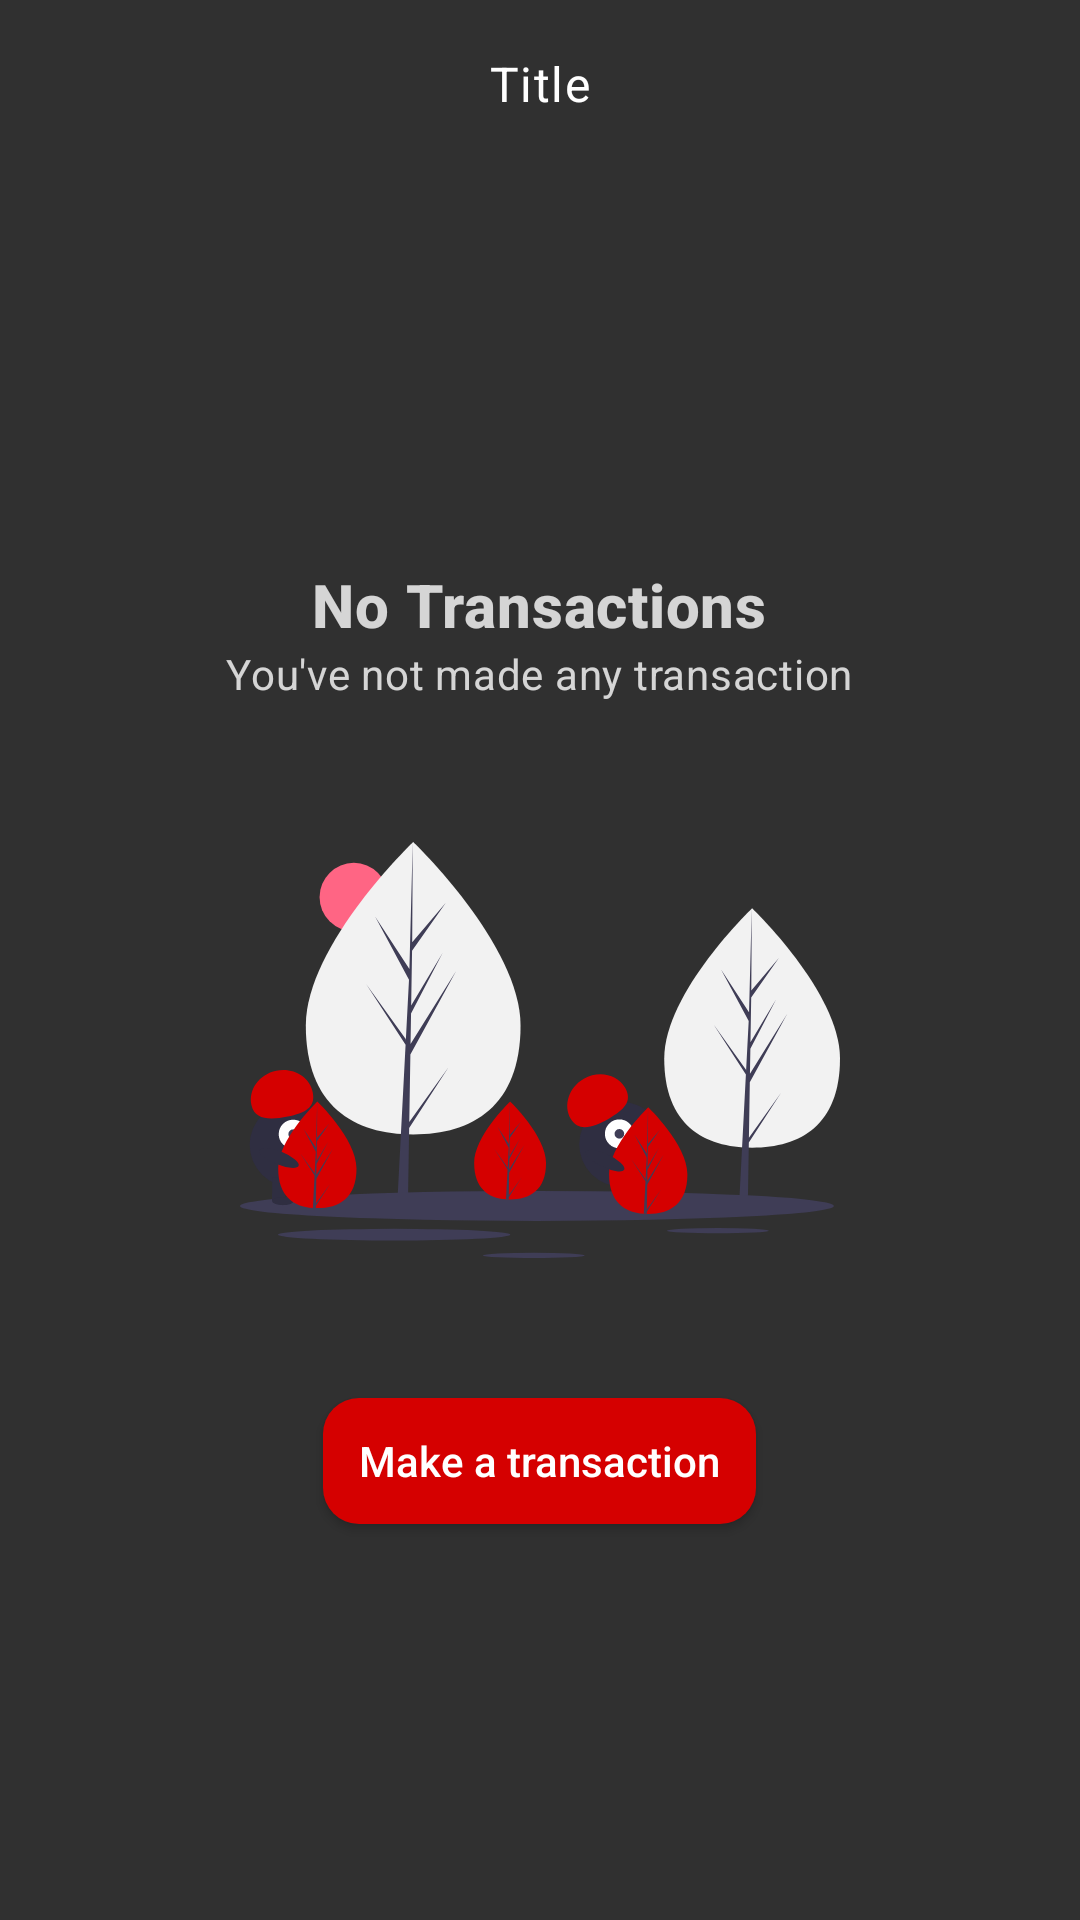

Here is an Android app screen rendered from its layout file. Give the layout XML and the strings, colors and styles it references.
<!-- AndroidManifest.xml: application theme Theme.InstaCard -->
<!-- res/layout/transaction_fragment.xml -->
<?xml version="1.0" encoding="utf-8"?>
<LinearLayout xmlns:android="http://schemas.android.com/apk/res/android"
    xmlns:app="http://schemas.android.com/apk/res-auto"
    xmlns:tools="http://schemas.android.com/tools"
    android:layout_width="match_parent"
    android:layout_height="match_parent"
    android:orientation="vertical"
    tools:context=".ui.transactions.TransactionFragment">

    <include layout="@layout/toolbar" />

    <LinearLayout
        android:id="@+id/detailsBar"
        android:layout_width="match_parent"
        android:layout_height="wrap_content"
        android:gravity="center_horizontal"
        android:orientation="vertical"
        android:paddingStart="16dp"
        android:paddingEnd="16dp"
        android:paddingBottom="8dp"
        android:visibility="gone">

        <androidx.appcompat.widget.AppCompatTextView
            android:id="@+id/balanceText"
            android:layout_width="wrap_content"
            android:layout_height="wrap_content"
            android:text="@string/total_spent" />

        <androidx.appcompat.widget.AppCompatTextView
            android:layout_width="wrap_content"
            android:layout_height="wrap_content"
            android:layout_marginTop="8dp"
            android:layout_marginBottom="8dp"
            android:text="GH₵34.56"
            android:textAppearance="@style/TextAppearance.MaterialComponents.Headline3" />

        <com.google.android.material.chip.Chip
            android:layout_width="wrap_content"
            android:layout_height="wrap_content"
            android:layout_marginStart="4dp"
            android:text="April"
            android:textColor="@color/white"
            app:chipBackgroundColor="@color/litGray"
            app:chipEndPadding="16dp"
            app:chipIcon="@drawable/calendar_today"
            app:chipIconTint="@color/white"
            app:chipStartPadding="16dp" />
        <include layout="@layout/transaction_item"/>

        <androidx.recyclerview.widget.RecyclerView
            android:layout_width="match_parent"
            android:layout_height="match_parent"
            tools:listitem="@layout/transaction_item" />

    </LinearLayout>



    <LinearLayout
        android:id="@+id/emptyCartLayout"
        android:layout_width="match_parent"
        android:layout_height="match_parent"
        android:gravity="center"
        android:orientation="vertical"
        android:visibility="visible"
        >


        <androidx.appcompat.widget.AppCompatTextView
            android:layout_width="wrap_content"
            android:layout_height="wrap_content"
            android:alpha="0.8"
            android:text="@string/no_transactions"
            android:textAppearance="@style/TextAppearance.MaterialComponents.Headline6"
            android:textStyle="bold" />

        <androidx.appcompat.widget.AppCompatTextView
            style="@style/TextAppearance.MaterialComponents.Body2"
            android:layout_width="wrap_content"
            android:layout_height="wrap_content"
            android:alpha="0.8"
            android:text="@string/you_ve_not_made_any_transaction"
            android:textColor="@color/white"/>


        <androidx.appcompat.widget.AppCompatImageView
            android:layout_width="200dp"
            android:layout_height="200dp"
            android:layout_margin="16dp"
            android:src="@drawable/ic_not_found" />


        <androidx.appcompat.widget.AppCompatButton
            android:id="@+id/transactionBtn"
            android:layout_width="wrap_content"
            android:layout_height="42dp"
            android:background="@drawable/curve_edges"
            android:backgroundTint="@color/primaryColor"
            android:paddingStart="12dp"
            android:paddingEnd="12dp"
            android:text="@string/make_a_transaction"
            android:textAllCaps="false"
            android:textColor="@android:color/white" />

    </LinearLayout>

</LinearLayout>
<!-- res/layout/toolbar.xml (included above) -->
<?xml version="1.0" encoding="utf-8"?>
<RelativeLayout xmlns:android="http://schemas.android.com/apk/res/android"
    android:orientation="vertical" android:layout_width="match_parent"
    android:layout_height="56dp">

    <androidx.appcompat.widget.AppCompatImageButton
        android:layout_width="56dp"
        android:layout_height="56dp"
        style="@style/Widget.AppCompat.Button.Borderless"
        android:layout_alignParentStart="true"
        android:id="@+id/backBtn"
        android:src="@drawable/ic_back"
        android:tint="@color/white"
        android:visibility="gone"/>

    <androidx.appcompat.widget.AppCompatTextView
        android:layout_width="wrap_content"
        android:layout_height="wrap_content"
        android:id="@+id/title"
        android:layout_centerInParent="true"
        android:text="Title"
        android:textAppearance="@style/TextAppearance.MaterialComponents.Body1"/>

</RelativeLayout>
<!-- res/layout/transaction_item.xml (included above) -->
<?xml version="1.0" encoding="utf-8"?>
<LinearLayout xmlns:android="http://schemas.android.com/apk/res/android"
    android:layout_width="match_parent"
    android:layout_height="wrap_content"
    android:layout_marginStart="8dp"
    android:layout_marginTop="8dp"
    android:layout_marginEnd="8dp"
    android:layout_marginBottom="8dp"
    android:gravity="center_vertical"
    android:padding="8dp">

    <androidx.cardview.widget.CardView
        android:id="@+id/transactionImageCard"
        android:layout_width="60dp"
        android:layout_height="60dp"
        android:layout_marginEnd="16dp">

        <androidx.appcompat.widget.AppCompatImageView
            android:layout_width="match_parent"
            android:layout_height="match_parent"/>
    </androidx.cardview.widget.CardView>

    <RelativeLayout
        android:layout_width="match_parent"
        android:layout_height="wrap_content"
        android:layout_marginTop="-2dp">
        <androidx.appcompat.widget.AppCompatTextView
            android:id="@+id/transactionName"
            android:layout_width="wrap_content"
            android:layout_height="wrap_content"
            android:text="Apple Music"
            android:textAppearance="@style/TextAppearance.MaterialComponents.Body1"/>

        <androidx.appcompat.widget.AppCompatTextView
            android:layout_width="wrap_content"
            android:layout_height="wrap_content"
            android:layout_below="@id/transactionName"
            android:layout_alignStart="@id/transactionName"
            android:layout_marginTop="4dp"
            android:text="03 Jan, 2021 | 12:35pm"
            android:textAppearance="@style/TextAppearance.MaterialComponents.Caption"/>

        <androidx.appcompat.widget.AppCompatTextView
            android:layout_width="wrap_content"
            android:layout_height="wrap_content"
            android:layout_alignParentEnd="true"
            android:layout_centerVertical="true"
            android:text="-GH₵ 34.56"
            android:textAppearance="@style/TextAppearance.MaterialComponents.Body1"
            android:textStyle="bold"/>
    </RelativeLayout>


</LinearLayout>
<!-- resources referenced by this layout -->
<resources>
  <color name="litGray">#45454A</color>
  <color name="primaryColor">#D50000</color>
  <color name="white">#FFFFFFFF</color>
  <!-- drawable curve_edges (drawable) -->
  <?xml version="1.0" encoding="utf-8"?>
  <shape xmlns:android="http://schemas.android.com/apk/res/android" android:shape="rectangle">
  
      <corners android:radius="12dp"/>
      <solid android:color="@color/blackGray"/>
  </shape>
  <!-- drawable ic_not_found: vector/xml drawable (drawable, 6792 chars, omitted) -->
  <string name="make_a_transaction">Make a transaction</string>
  <string name="no_transactions">No Transactions</string>
  <string name="total_spent">Total Spent</string>
  <string name="you_ve_not_made_any_transaction">You\'ve not made any transaction</string>
  <style name="Theme.InstaCard" parent="Theme.MaterialComponents.DayNight.NoActionBar">
          
          <item name="colorPrimary">@color/primaryColor</item>
          <item name="colorPrimaryVariant">@color/blackGray</item>
          <item name="colorOnPrimary">@color/white</item>
          <item name="colorAccent">@color/white</item>
          
          <item name="colorSecondary">@color/primaryColor</item>
          <item name="colorSecondaryVariant">@color/primaryColor</item>
          <item name="colorOnSecondary">@color/white</item>
          
          <item name="android:statusBarColor" tools:targetApi="l">?attr/colorPrimaryVariant</item>
          
          <item name="android:navigationBarColor">@color/blackGray</item>
          <item name="android:windowBackground">@color/blackGray</item>
          <item name="android:textColor">@color/white</item>
          <item name="android:windowActivityTransitions">true</item>
      </style>
  <color name="blackGray">#FF303030</color>
</resources>
